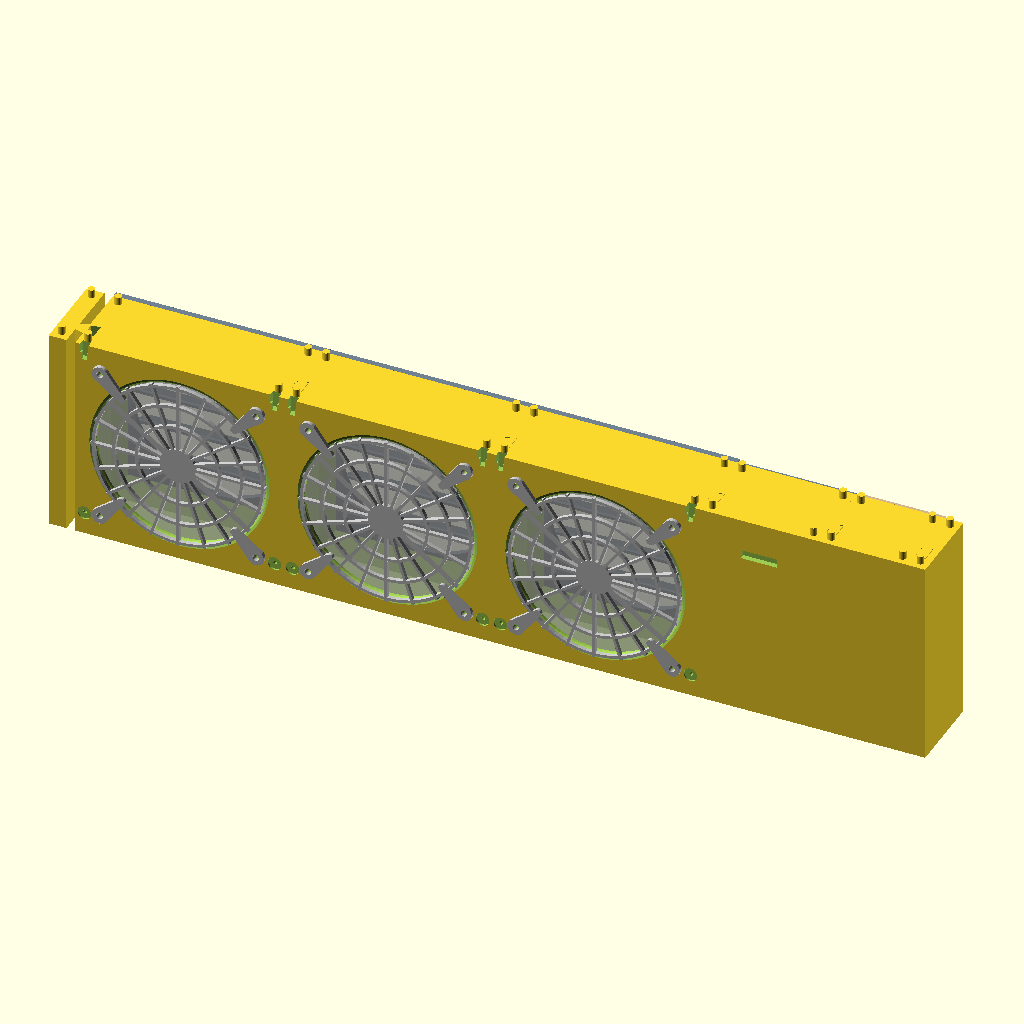
Cell 1: rendered with the file's own defaults.
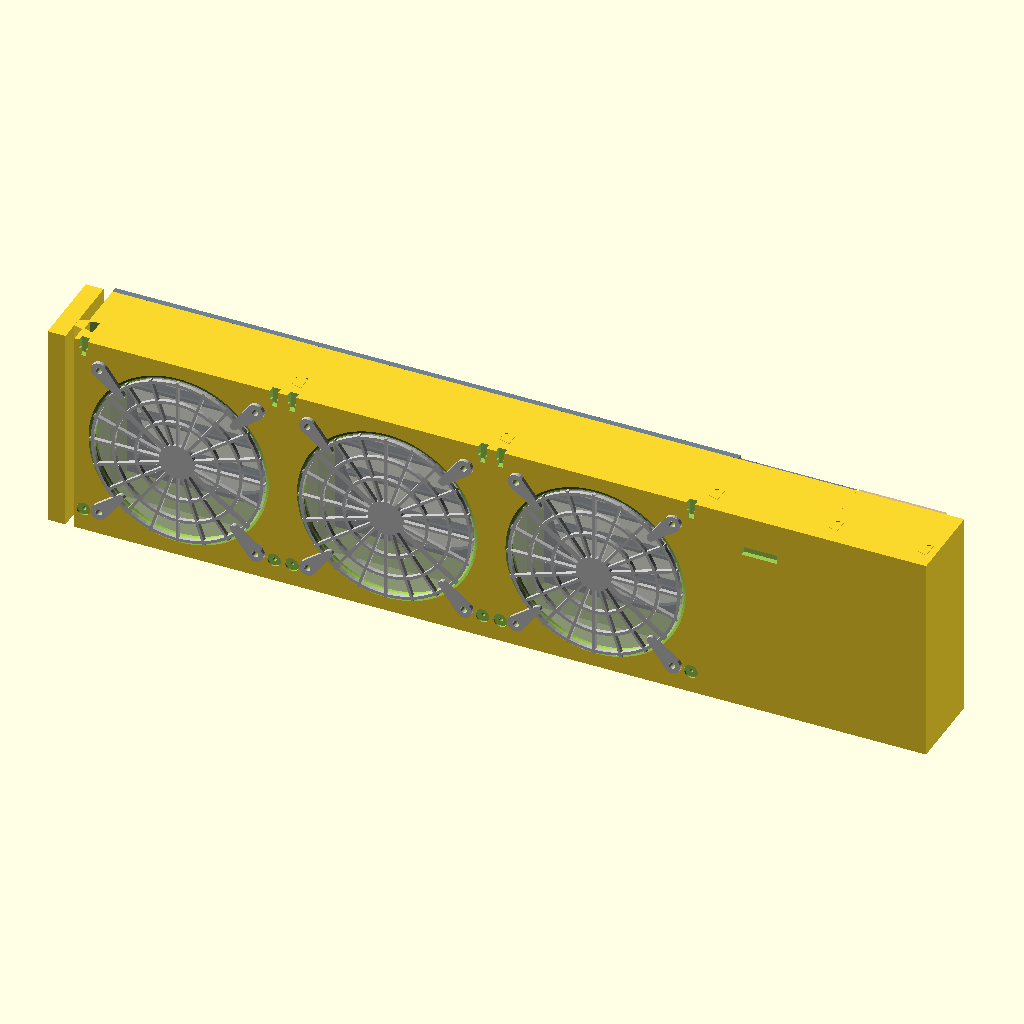
Cell 2: the same model with vertical_keys = false.
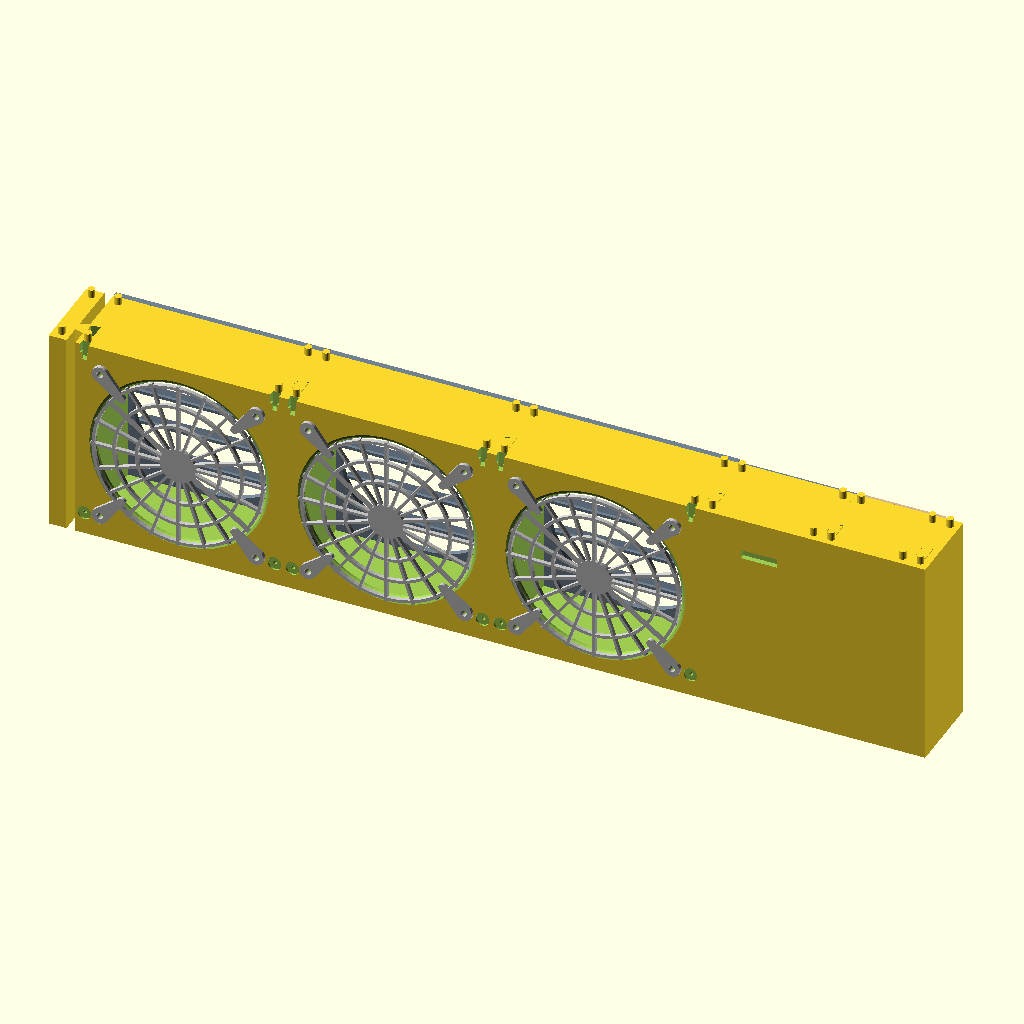
Cell 3: the same model with show_fan_dummies = false.
All cells are drawn from the same view direction (rotation 55°, 0°, 25°, orthographic, colour scheme Cornfield), but the view is re-fitted for each cell, so position and scale can differ between cells as well as the parameter.
OpenSCAD source file models/window_fan.scad:
/* Modular 120 mm window fan system (mm)
   Authoring axes: X = window width; Z = vertical; Y = air flow depth.
   Interior/front face = negative Y; fan inserted from positive Y.
   Dovetails are vertical, drop-in from top (+Z), with a clearance fit.
   PRINT: lay each housing with its flat front face on the build plate.
*/
$fn = 64;
part = "assembly";  // fan, grill, left_cap, right_cap, controller, controller_lid, spacer, assembly
fan_count = 3;
row_count = 1;
filler_w = 60;
trim_h = 16;
panel_w = 140;
rail_edge = "middle"; // middle, left, right
sash_slot_w = 22;      // clear width of the sash channel, including fit allowance
sash_engagement = 10;  // how far the sash drops into the top rail
louver_mounts = true;
dovetail_clearance = 0.30; // radial clearance, mm
pin_clearance = 0.30;      // radial clearance, mm
cover_depth = 45;       // removable insulated cover, room-side projection
magnet_d = 6; magnet_h = 2; magnet_clearance = 0.20;
strike_d = 9; strike_h = 1;
cleat_clearance = 0.30; gasket_thickness = 1.2;
vertical_keys = true;
show_fan_dummies = true;
show_louvers = true;

module_w = 140;
module_h = 140;
frame_depth = 55;
fan_size = 120;
fan_thickness = 25;
fan_clearance = 0.7;
mount_pitch = 105;
mount_hole_d = 4.3;
front_flange = 4.5;
rail_height = 7.0;   // protrusion in X
rail_root_half = 3.1;
rail_head_half = 5.4;
rail_y = 16;
wire_d = 6.0;
wire_y = frame_depth/2; // centered between front and rear corner pins
wire_z = 5.2;
controller_w = 80;
cap_w = 12;
louver_screw_x = 65;
louver_screw_z = 12;     // stays clear of the low rear wiring tunnel

// Shape of tongue on RIGHT side of a body (sideX is exact outer face).
module tongue(sideX, zmin=0, height=module_h) {
    translate([0,0,zmin])
    linear_extrude(height=height)
      polygon([[sideX,rail_y-rail_root_half],
               [sideX+rail_height,rail_y-rail_head_half],
               [sideX+rail_height,rail_y+rail_head_half],
               [sideX,rail_y+rail_root_half]]);
}
// Cutout on LEFT, open throughout Z. Rail geometry aligns at module pitch.
module groove(sideX, zmin=-0.1, height=module_h+0.2) {
    translate([0,0,zmin])
    linear_extrude(height=height)
      polygon([[sideX-0.4,rail_y-rail_root_half-dovetail_clearance],
               [sideX+rail_height+dovetail_clearance,rail_y-rail_head_half-dovetail_clearance],
               [sideX+rail_height+dovetail_clearance,rail_y+rail_head_half+dovetail_clearance],
               [sideX-0.4,rail_y+rail_root_half+dovetail_clearance]]);
}
module wire_pass(width) {
    translate([-width/2-rail_height-1,wire_y,wire_z])
      rotate([0,90,0]) cylinder(d=wire_d,h=width+2*rail_height+2);
}
module circular_airway() {
    // Rounded converging entry: 122 mm mouth to a 114 mm fan throat.
    // The short profile leaves the 120 mm fan's square frame supported.
    translate([0,0,module_h/2]) rotate([-90,0,0])
      rotate_extrude(convexity=10,$fn=96)
        polygon([[0,-0.2],[61,-0.2],[60.5,0],[59,0.6],
                 [57.8,1.6],[57.1,2.8],[57,front_flange+0.3],
                 [0,front_flange+0.3]]);
}
module fastener_holes() {
    for(x=[-mount_pitch/2,mount_pitch/2], z=[module_h/2-mount_pitch/2,module_h/2+mount_pitch/2])
      translate([x,-2,z]) rotate([-90,0,0]) cylinder(d=mount_hole_d,h=front_flange+5);
}
// Four registration studs sit near the plan-view corners of every module
// wide enough to hold two across. The 12 mm end caps use two.
// Studs can be removed with vertical_keys=false for flush-top prints.
function pin_x_positions(w) = w < 20 ? [0] : [-w/2+6,w/2-6];
module stack_keys(w, height=module_h) {
    if(vertical_keys) for(x=pin_x_positions(w),y=[6,frame_depth-6])
        translate([x,y,height]) cylinder(d=4.8,h=5.5,$fn=24);
}
module stack_sockets(w) {
    if(vertical_keys) for(x=pin_x_positions(w),y=[6,frame_depth-6])
        translate([x,y,-0.1]) cylinder(d=4.8+2*pin_clearance,h=6.1,$fn=24);
}
// Separate fit coupons use the same joint geometry as full-sized modules.
module test_dovetail_male() {translate([-12.5,0,0]) cube([25,30,25]); tongue(12.5,0,25);}
module test_dovetail_female() {difference(){translate([-12.5,0,0]) cube([25,30,25]); groove(-12.5,0,25);}}
module test_pin_male() {translate([-30,0,0]) cube([60,frame_depth,8]); stack_keys(60,8);}
module test_pin_female() {difference(){translate([-30,0,0]) cube([60,frame_depth,8]); stack_sockets(60);}}
module fan_housing() {
    difference() {
        union() {
            translate([-module_w/2,0,0]) cube([module_w,frame_depth,module_h]);
            tongue(module_w/2);
            stack_keys(module_w);
        }
        groove(-module_w/2);
        stack_sockets(module_w);
        // Frame body slides into this square pocket from exterior (positive Y).
        translate([-(fan_size+fan_clearance)/2,front_flange,(module_h-fan_size-fan_clearance)/2])
          cube([fan_size+fan_clearance,frame_depth-front_flange+0.5,fan_size+fan_clearance]);
        circular_airway();
        fastener_holes();
        wire_pass(module_w);
        // Recess steel strike discs for flush countersunk M3 screws.
        for(x=[-64,64]) {
            translate([x,-0.1,15]) rotate([-90,0,0]) cylinder(d=strike_d+0.2,h=strike_h+0.3,$fn=48);
            translate([x,-0.1,15]) rotate([-90,0,0]) cylinder(d=2.5,h=9,$fn=24);
        }
        // Top keyhole pockets. Insert the cover hooks in the tall openings,
        // then lower 5 mm behind the front lips. The bottom magnets retain it.
        for(x=[-64,64]) {
            translate([x-2.5-cleat_clearance,-0.1,134])
                cube([5+2*cleat_clearance,2.2,6.1]);
            translate([x-1.5-cleat_clearance,-0.1,129])
                cube([3+2*cleat_clearance,2.2,5.1]);
            translate([x-2.5-cleat_clearance,1.9,129])
                cube([5+2*cleat_clearance,2.3,11.1]);
        }
        // Louver screws enter the solid outer rear rim. Their pilot holes are
        // entirely outside the 120.7 mm square fan insertion envelope.
        if(louver_mounts) {
            assert(frame_depth>=50,"Louver needs at least 50 mm body depth behind the fan");
            for(x=[-louver_screw_x,louver_screw_x],z=[louver_screw_z,module_h-louver_screw_z])
                translate([x,frame_depth-9,z]) rotate([-90,0,0])
                    cylinder(d=2.5,h=9.2,$fn=24);
        }
    }
}
// Open radial guard, aligned to the standard fan screws. The small central
// disk lies in the fan hub's shadow; thin rings and spokes protect the inlet.
// Place on front (negative Y); fasteners pass through guard, flange and fan.
module front_grille() {
    translate([0,0,module_h/2]) rotate([90,0,0])
      linear_extrude(height=2.6)
        difference() {
            union() {
                circle(r=12);
                for(r=[28,43,57])
                    difference() {circle(r=r+1); circle(r=r-1);}
                for(a=[0:18:342])
                    rotate(a) translate([35,0]) square([48,1.8],center=true);
                for(sx=[-1,1],sz=[-1,1])
                    hull() {
                        translate([sx*38,sz*38])circle(d=5,$fn=24);
                        translate([sx*mount_pitch/2,sz*mount_pitch/2])circle(d=11,$fn=24);
                    }
                }
            for(x=[-mount_pitch/2,mount_pitch/2],z=[-mount_pitch/2,mount_pitch/2])
                translate([x,z]) circle(d=4.3,$fn=24);
        }
}
// Left outer closure, joins module's left female channel.
module left_end_cap() {
    difference() {
        union() {
            translate([-cap_w/2,0,0]) cube([cap_w,frame_depth,module_h]);
            tongue(cap_w/2);
            stack_keys(cap_w);
        }
        // Outer edge is closed; the internal wire channel ends at this cap.
        stack_sockets(cap_w);
    }
}
// Right outer closure, joins module's right male tongue.
module right_end_cap() {
    difference() {
        union(){translate([-cap_w/2,0,0]) cube([cap_w,frame_depth,module_h]);stack_keys(cap_w);}
        groove(-cap_w/2);
        stack_sockets(cap_w);
        // Outer edge is closed; no through-hole to the window jamb.
    }
}
// Empty window-width filler has same 140mm pitch; useful for incremental arrays.
module filler(width=filler_w) {
    assert(width >= 22 && width <= 220,"Filler must be 22..220 mm");
    difference() {
        union(){
            translate([-width/2,0,0])cube([width,frame_depth,module_h]);
            tongue(width/2);
            stack_keys(width);
        }
        groove(-width/2);
        stack_sockets(width);
        wire_pass(width);
        // Foam cassette: 4 mm front skin, 8 mm side rims, 9 mm top/bottom rims.
        // Narrow fillers remain solid because a useful foam insert will not fit.
        if(width>=40) {
            translate([-width/2+8,4,9])cube([width-16,frame_depth-3,module_h-18]);
            for(x=[-width/2+4,width/2-4],z=[25,115])
                translate([x,frame_depth-8.1,z])
                    rotate([-90,0,0]) cylinder(d=2.5,h=8.3,$fn=24);
        }
    }
}
module spacer(){filler(module_w);}
// Use a same-width blank above a single bottom-row electronics enclosure.
module controller_blank(){filler(controller_w);}
// Rear skin seals a rigid-foam insert inside a solid, blank, or side panel.
// Four M3 clearance holes align with the pilot holes in the printed rim.
module panel_lid(width=panel_w) {
    assert(width>=40 && width<=220,"Panel lid width must be 40..220 mm");
    difference() {
        translate([-width/2+0.5,0,0.5]) cube([width-1,2.4,module_h-1]);
        for(x=[-width/2+4,width/2-4],z=[25,115])
            translate([x,-0.1,z]) rotate([-90,0,0]) cylinder(d=3.3,h=2.6,$fn=24);
    }
}
// Room-side off-cycle cover. Open rear receives a cut rigid-foam core.
// A separate full back skin is bonded to the shell after inserting the magnets.
module fan_cover(depth=cover_depth) {
    assert(depth>=20 && depth<=80,"Fan cover depth must be 20..80 mm");
    difference() {
        translate([-69,-depth,1]) cube([138,depth-6,138]);
        translate([-61,-depth+3,9]) cube([122,depth-8.8,122]);
    }
}
// Full back skin sits at Y=-6..-3.6. The land leaves the selected gasket gap.
// Magnet pockets open toward the shell so the bonded shell traps each magnet.
module fan_cover_lid() {
    difference() {
        union() {
            translate([-69,0,1]) cube([138,2.4,138]);
            difference() {
                translate([-69,2.4,1]) cube([138,3.6-gasket_thickness,138]);
                translate([-61,2.3,9]) cube([122,3.8-gasket_thickness,122]);
            }
            for(x=[-64,64]) {
                translate([x-1.5,6-gasket_thickness,130]) cube([3,2.7+gasket_thickness,4]);
                translate([x-2.5,7.9,130]) cube([5,0.8,4]);
            }
        }
        for(x=[-64,64])
            translate([x,-0.1,15]) rotate([-90,0,0])
                cylinder(d=magnet_d+2*magnet_clearance,h=5.8-gasket_thickness,$fn=48);
    }
}
// Push behind each magnet before bonding on the cover shell; this keeps its
// face against the pocket floor while the shell mechanically traps both.
module magnet_spacer() {
    cylinder(d=magnet_d+2*magnet_clearance-0.3,
             h=5.8-gasket_thickness-magnet_h-magnet_clearance,$fn=48);
}
// Top edge height adjustment panels, with sockets mating to modules below.
module top_trim(width=module_w,height=trim_h) {
    assert(height>=7 && height<=100,"Trim height must be 7..100 mm");
    difference(){
        union(){translate([-width/2,0,0])cube([width,frame_depth,height]);tongue(width/2,0,height);}
        groove(-width/2,-0.1,height+0.2);
        stack_sockets(width);
    }
}
// Top rail sections follow the same horizontal order as the row below.
// End sections close the outside edges instead of leaving exposed joinery.
module top_rail(width=panel_w,height=trim_h,edge=rail_edge) {
    assert(width>=12 && width<=220,"Top rail width must be 12..220 mm");
    assert(height>=7 && height<=100,"Top rail height must be 7..100 mm");
    assert(sash_slot_w>=6 && sash_slot_w<=50 && frame_depth>=sash_slot_w+29,
           "Body depth must leave front joinery and a 5 mm rear lip around the sash channel");
    assert(sash_engagement>=3 && sash_engagement<=20 && height>=sash_engagement+7,
           "Top rail needs at least 7 mm below the sash channel for rear pin sockets");
    difference() {
        union() {
            translate([-width/2,0,0]) cube([width,frame_depth,height]);
            if(edge!="right") tongue(width/2,0,height);
        }
        if(edge!="left") groove(-width/2,-0.1,height+0.2);
        stack_sockets(width);
        // Continuous top-open U channel receives the lowered window sash.
        // Its front edge clears the dovetail rail at Y=16.
        translate([-width/2-1,frame_depth-sash_slot_w-5,height-sash_engagement])
            cube([width+rail_height+2,sash_slot_w,sash_engagement+0.2]);
    }
}
// Exterior louver. A 116 mm circular outlet avoids choking the 114 mm inlet.
// Five shallow slats shed rain while leaving substantially more frontal area
// than the original deep, closely spaced slats. Corner M3 screws stay outside
// the fan insertion envelope. Keep the outlet facing down.
module output_louver() {
    assert(frame_depth>=50,"Louver needs at least 50 mm body depth behind the fan");
    difference() {
        union() {
            difference() {
                translate([-70,0,0]) cube([140,4,140]);
                translate([0,-0.1,module_h/2]) rotate([-90,0,0])
                    cylinder(d=116,h=4.2,$fn=96);
            }
            intersection() {
                for(z=[26:22:114])
                    hull() {
                        translate([-60,3,z]) cube([120,2,2]);
                        translate([-60,17,z-6]) cube([120,2,2]);
                    }
                translate([0,0,module_h/2]) rotate([-90,0,0])
                    cylinder(d=120,h=20,$fn=96);
                }
        }
        for(x=[-louver_screw_x,louver_screw_x],z=[louver_screw_z,module_h-louver_screw_z])
            translate([x,-0.1,z]) rotate([-90,0,0]) cylinder(d=3.3,h=4.2,$fn=24);
    }
}
// Controller node 80mm wide, same joinery + overall height as fan nodes.
// Recess is open to the exterior/back, panel faces the room.
module controller_node() {
    difference() {
        union() {
            translate([-controller_w/2,0,0])cube([controller_w,frame_depth,module_h]);
            tongue(controller_w/2);
            stack_keys(controller_w);
            // Four PCB mounting bosses project into rear electronics cavity.
            for(x=[-13,13],z=[47,97])
                translate([x,5,z]) rotate([-90,0,0]) cylinder(d=8,h=7);
        }
        groove(-controller_w/2);
        stack_sockets(controller_w);
        // Electronics bay, leaving 5mm front skin and 6mm frame edges.
        translate([-controller_w/2+6,5,8])cube([controller_w-12,frame_depth-4,module_h-16]);
        // Rebuildable bosses are added below as separate solids (see module).
        wire_pass(controller_w);
        // Pilot holes in rear perimeter for four lid screws (2.5-3mm thread-forming).
        for(x=[-36,36],z=[18,122])
            translate([x,frame_depth-7,z])rotate([-90,0,0])cylinder(d=2.6,h=8);
        // Shallow room-side label recess; preserve the front air barrier.
        translate([-12,-1,112])cube([24,4.5,6]);
    }
    // Stand-offs in empty bay, with M2.5 clearance holes.
    for(x=[-13,13],z=[47,97])
        difference() {
            translate([x,5,z])rotate([-90,0,0])cylinder(d=8,h=7);
            translate([x,4,z])rotate([-90,0,0])cylinder(d=2.7,h=9);
        }
}
// Cover on exterior face. Four screws engage the body pilot holes.
module controller_lid() {
    difference() {
        translate([0,frame_depth+1.2,module_h/2]) cube([controller_w-2,2.4,module_h-2],center=true);
        // Solid lid; seal its perimeter with thin closed-cell gasket tape.
        for(x=[-36,36],z=[18,122])
            translate([x,frame_depth-2,z])rotate([-90,0,0])cylinder(d=3.2,h=7);
    }
}
module fan_dummy(){
    %translate([-60,front_flange,10])cube([120,25,120]);
}
module assembly(){
    // Each row has N fans + 80 mm controller column (blank above row 1)
    // + a configurable filler + left/right end caps.
    for(r=[0:row_count-1]) {
        translate([0,0,r*module_h]) {
            translate([-module_w/2-cap_w,0,0])left_end_cap();
            for(i=[0:fan_count-1]) translate([i*module_w,0,0]) {
                fan_housing();
                color("silver") front_grille();
                if(show_louvers) translate([0,frame_depth,0]) color("slategray") output_louver();
                if(show_fan_dummies)fan_dummy();
            }
            translate([fan_count*module_w-module_w/2+controller_w/2,0,0]) {
                if(r==0) {controller_node(); color("slategray") controller_lid();}
                else {controller_blank(); translate([0,frame_depth,0]) color("tan") panel_lid(controller_w);}
            }
            translate([fan_count*module_w-module_w/2+controller_w+filler_w/2,0,0]) {
                filler(filler_w);
                if(filler_w>=40) translate([0,frame_depth,0]) color("tan") panel_lid(filler_w);
            }
            translate([fan_count*module_w-module_w/2+controller_w+filler_w+cap_w/2,0,0])right_end_cap();
        }
    }
}
if(part=="fan")fan_housing();
else if(part=="grill")front_grille();
else if(part=="left_cap")left_end_cap();
else if(part=="right_cap")right_end_cap();
else if(part=="controller")controller_node();
else if(part=="controller_lid")controller_lid();
else if(part=="spacer")spacer();
else if(part=="filler")filler(filler_w);
else if(part=="controller_blank")controller_blank();
else if(part=="panel_lid")panel_lid(panel_w);
else if(part=="fan_cover")fan_cover(cover_depth);
else if(part=="fan_cover_lid")fan_cover_lid();
else if(part=="magnet_spacer")magnet_spacer();
else if(part=="trim_fan")top_trim(module_w,trim_h);
else if(part=="trim_controller")top_trim(controller_w,trim_h);
else if(part=="trim_filler")top_trim(filler_w,trim_h);
else if(part=="trim_cap")top_trim(cap_w,trim_h);
else if(part=="top_rail")top_rail(panel_w,trim_h,rail_edge);
else if(part=="louver")output_louver();
else if(part=="test_dovetail_male")test_dovetail_male();
else if(part=="test_dovetail_female")test_dovetail_female();
else if(part=="test_pin_male")test_pin_male();
else if(part=="test_pin_female")test_pin_female();
else assembly();
Parameter table extracted from the source (name, type, default, range or options):
part: string, default "assembly"
fan_count: number, default 3
row_count: number, default 1
filler_w: number, default 60
trim_h: number, default 16
panel_w: number, default 140
rail_edge: string, default "middle"
sash_slot_w: number, default 22
sash_engagement: number, default 10
louver_mounts: bool, default true
dovetail_clearance: number, default 0.3
pin_clearance: number, default 0.3
cover_depth: number, default 45
vertical_keys: bool, default true
show_fan_dummies: bool, default true
show_louvers: bool, default true
module_w: number, default 140
module_h: number, default 140
frame_depth: number, default 55
fan_size: number, default 120
fan_thickness: number, default 25
fan_clearance: number, default 0.7
mount_pitch: number, default 105
mount_hole_d: number, default 4.3
front_flange: number, default 4.5
rail_height: number, default 7
rail_root_half: number, default 3.1
rail_head_half: number, default 5.4
rail_y: number, default 16
wire_d: number, default 6
wire_z: number, default 5.2
controller_w: number, default 80
cap_w: number, default 12
louver_screw_x: number, default 65
louver_screw_z: number, default 12
